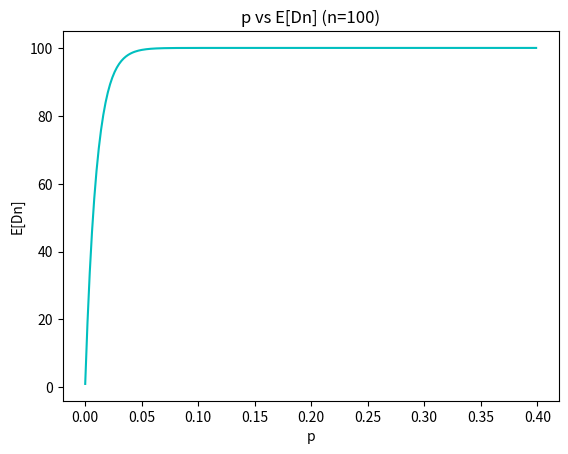

The matplotlib source for this figure: (Note: this script raises an exception after producing the figure.)
import matplotlib.pyplot as plt
import numpy as np
import math

# 1.a - 1
n = 100
p = np.arange(0.0, 0.4, 0.001)
mean = []
for i in p:
    num = n + (1-n) * math.pow(1-i, n)
    mean.append(num)
plt.xlabel("p")
plt.ylabel("E[Dn]")
plt.title("p vs E[Dn] (n=100)")
plt.plot(p, np.array(mean), color='c')
plt.savefig('images/1.a-1.png')


# 1.a - 2
p = 0.01
n = np.arange(10, 200)
mean = []
for i in n:
    num = i + (1-i) * math.pow(1-p, i)
    mean.append(num)
plt.xlabel("n")
plt.ylabel("E[Dn]")
plt.title("n vs E[Dn] (p=0.01)")
plt.xlim([10, 200])
plt.ylim([0, 200])
plt.plot(n, np.array(mean), color='c')
plt.savefig('images/1.a-2.png')
